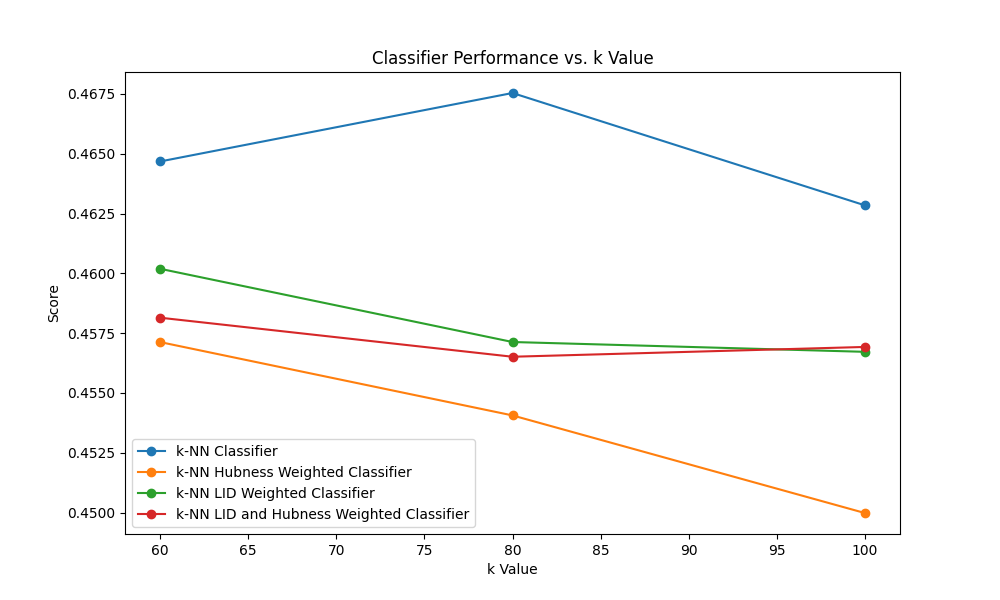

The file beside this chart, header and first rows:
classifiers; 60; 80; 100
knn_classifier; 0.4647; 0.4675; 0.4628
knn_classifier_hubness_weighted; 0.4571; 0.4541; 0.45
knn_classifier_lid; 0.4602; 0.4571; 0.4567
knn_classifier_lid_and_hubness_weight; 0.4581; 0.4565; 0.4569
